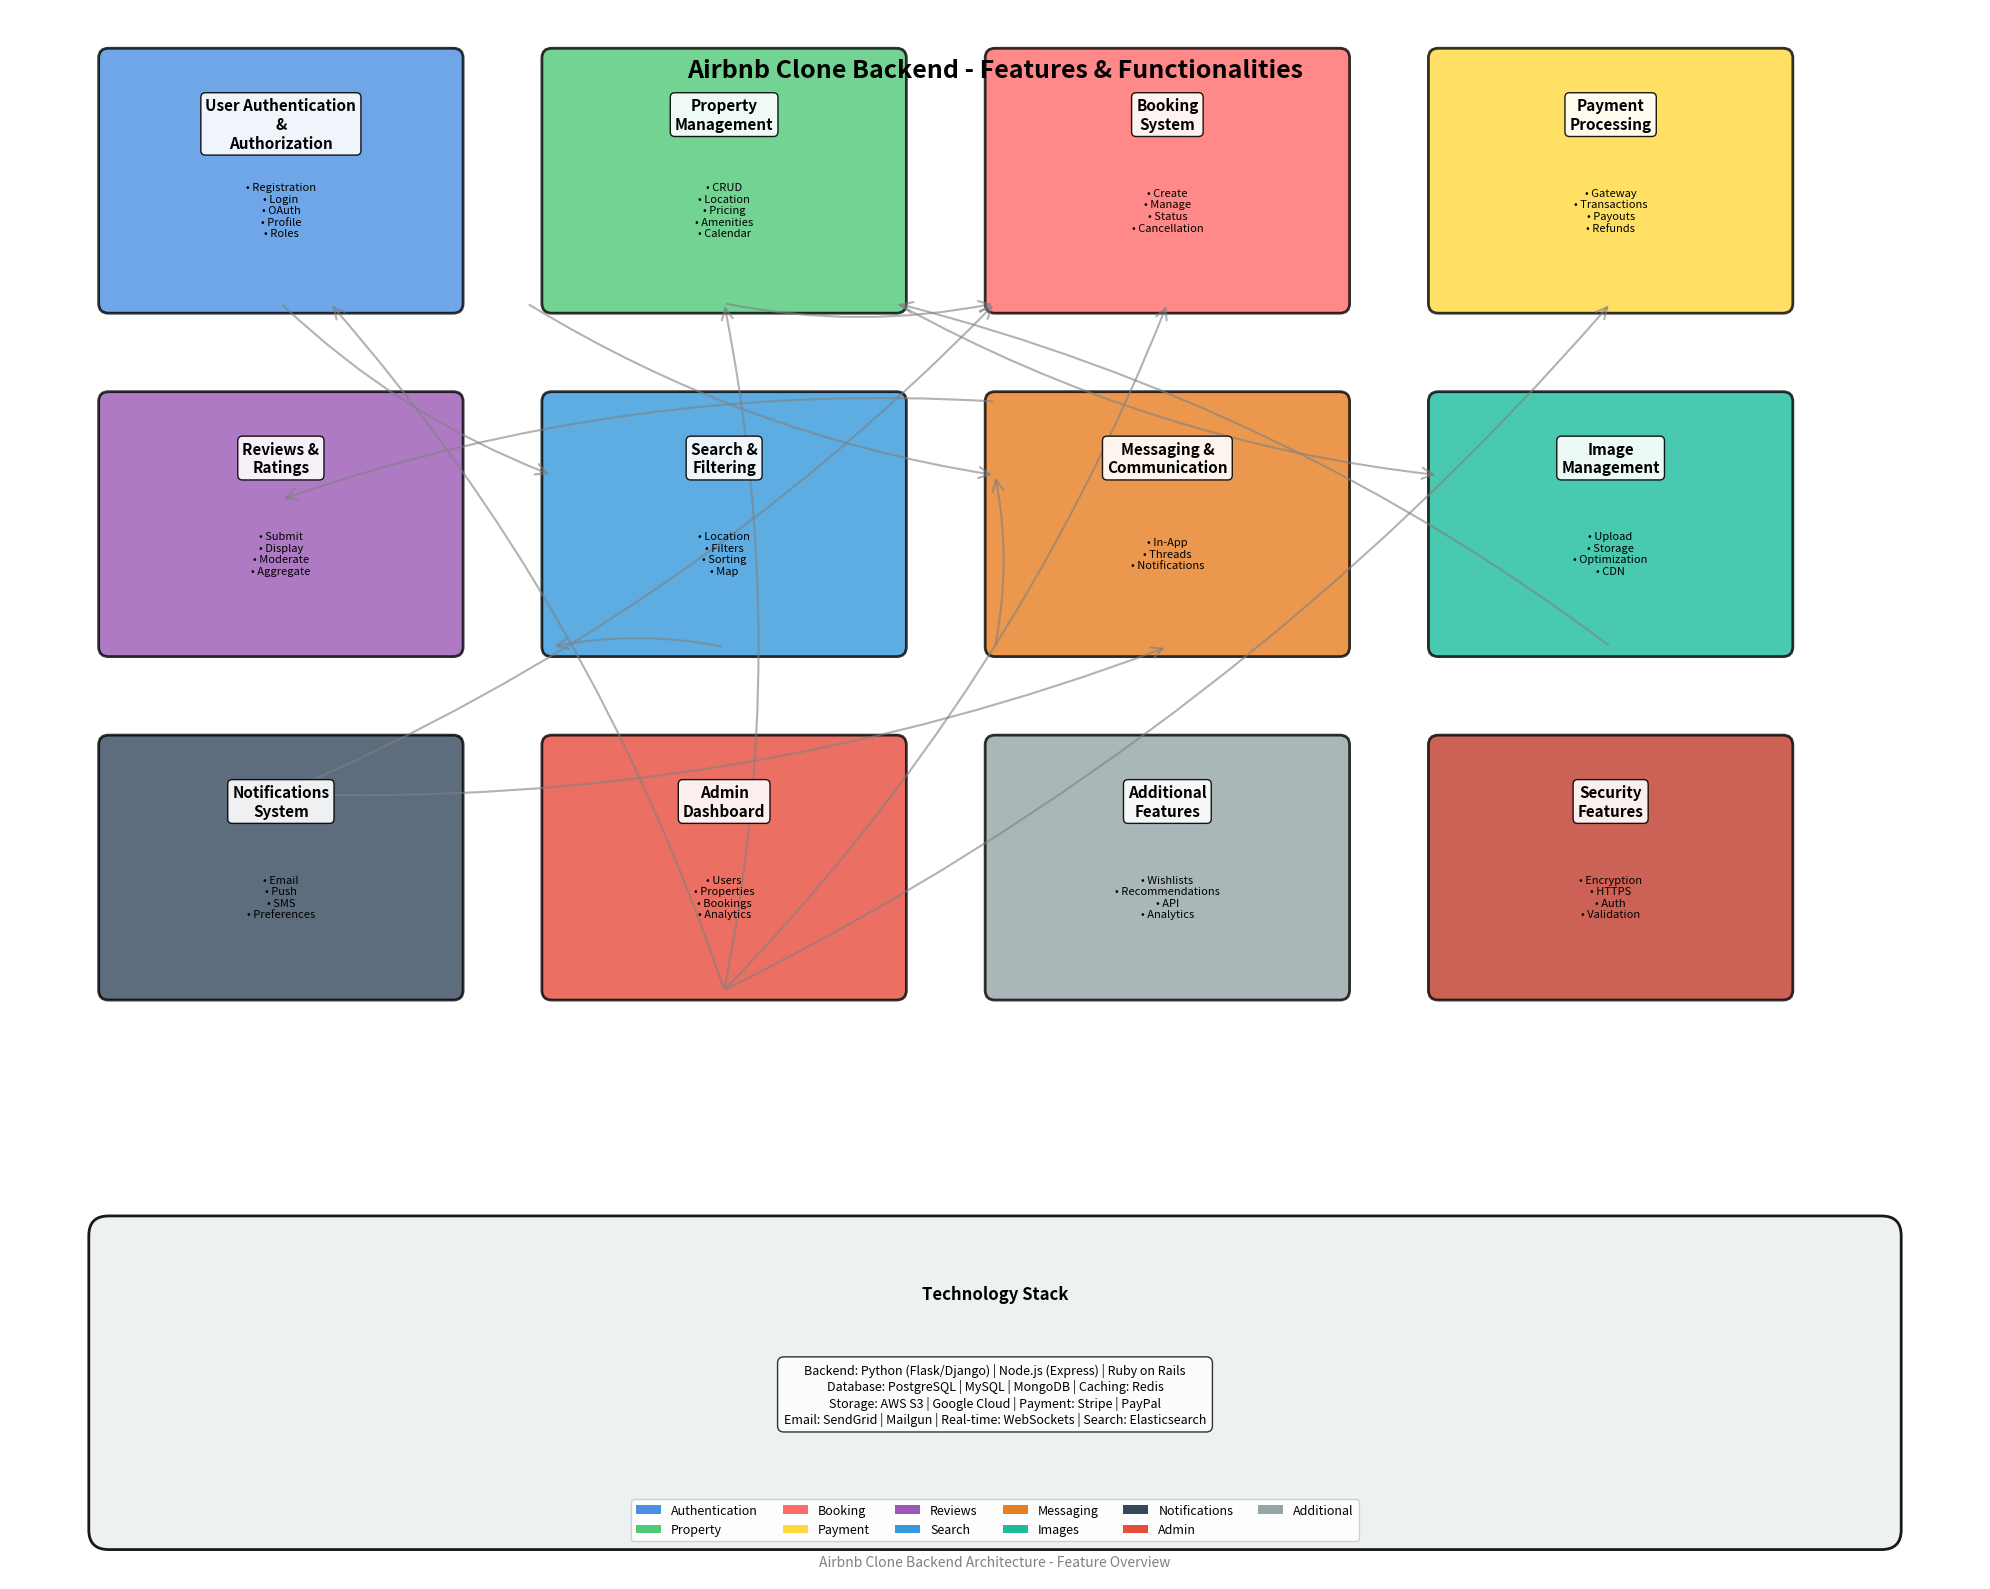

This chart was generated by the following Python code: (Note: this script raises an exception after producing the figure.)
#!/usr/bin/env python3
"""
Generate a comprehensive feature diagram for Airbnb Clone Backend
Exports as PNG file without requiring Draw.io
"""

import matplotlib.pyplot as plt
import matplotlib.patches as mpatches
from matplotlib.patches import FancyBboxPatch, FancyArrowPatch, ConnectionPatch
import matplotlib.patches as mpatches
from matplotlib.font_manager import FontProperties

# Set up the figure
fig, ax = plt.subplots(1, 1, figsize=(20, 16))
ax.set_xlim(0, 20)
ax.set_ylim(0, 16)
ax.axis('off')

# Define colors
colors = {
    'auth': '#4A90E2',
    'property': '#50C878',
    'booking': '#FF6B6B',
    'payment': '#FFD93D',
    'review': '#9B59B6',
    'search': '#3498DB',
    'message': '#E67E22',
    'image': '#1ABC9C',
    'notification': '#34495E',
    'admin': '#E74C3C',
    'additional': '#95A5A6'
}

# Define feature boxes with positions and sizes
features = [
    # Row 1 - Core Features
    {'name': 'User Authentication\n&\nAuthorization', 'pos': (1, 13), 'size': (3.5, 2.5), 'color': colors['auth'],
     'details': ['Registration', 'Login', 'OAuth', 'Profile', 'Roles']},
    
    {'name': 'Property\nManagement', 'pos': (5.5, 13), 'size': (3.5, 2.5), 'color': colors['property'],
     'details': ['CRUD', 'Location', 'Pricing', 'Amenities', 'Calendar']},
    
    {'name': 'Booking\nSystem', 'pos': (10, 13), 'size': (3.5, 2.5), 'color': colors['booking'],
     'details': ['Create', 'Manage', 'Status', 'Cancellation']},
    
    {'name': 'Payment\nProcessing', 'pos': (14.5, 13), 'size': (3.5, 2.5), 'color': colors['payment'],
     'details': ['Gateway', 'Transactions', 'Payouts', 'Refunds']},
    
    # Row 2 - Secondary Features
    {'name': 'Reviews &\nRatings', 'pos': (1, 9.5), 'size': (3.5, 2.5), 'color': colors['review'],
     'details': ['Submit', 'Display', 'Moderate', 'Aggregate']},
    
    {'name': 'Search &\nFiltering', 'pos': (5.5, 9.5), 'size': (3.5, 2.5), 'color': colors['search'],
     'details': ['Location', 'Filters', 'Sorting', 'Map']},
    
    {'name': 'Messaging &\nCommunication', 'pos': (10, 9.5), 'size': (3.5, 2.5), 'color': colors['message'],
     'details': ['In-App', 'Threads', 'Notifications']},
    
    {'name': 'Image\nManagement', 'pos': (14.5, 9.5), 'size': (3.5, 2.5), 'color': colors['image'],
     'details': ['Upload', 'Storage', 'Optimization', 'CDN']},
    
    # Row 3 - Support Features
    {'name': 'Notifications\nSystem', 'pos': (1, 6), 'size': (3.5, 2.5), 'color': colors['notification'],
     'details': ['Email', 'Push', 'SMS', 'Preferences']},
    
    {'name': 'Admin\nDashboard', 'pos': (5.5, 6), 'size': (3.5, 2.5), 'color': colors['admin'],
     'details': ['Users', 'Properties', 'Bookings', 'Analytics']},
    
    {'name': 'Additional\nFeatures', 'pos': (10, 6), 'size': (3.5, 2.5), 'color': colors['additional'],
     'details': ['Wishlists', 'Recommendations', 'API', 'Analytics']},
    
    # Security - Bottom
    {'name': 'Security\nFeatures', 'pos': (14.5, 6), 'size': (3.5, 2.5), 'color': '#C0392B',
     'details': ['Encryption', 'HTTPS', 'Auth', 'Validation']},
]

# Draw feature boxes
for feature in features:
    x, y = feature['pos']
    w, h = feature['size']
    
    # Draw main box
    box = FancyBboxPatch((x, y), w, h,
                         boxstyle="round,pad=0.1",
                         facecolor=feature['color'],
                         edgecolor='black',
                         linewidth=2,
                         alpha=0.8)
    ax.add_patch(box)
    
    # Add title
    ax.text(x + w/2, y + h - 0.4, feature['name'],
            ha='center', va='top', fontsize=11, fontweight='bold',
            bbox=dict(boxstyle='round,pad=0.3', facecolor='white', alpha=0.9))
    
    # Add details
    details_text = '\n'.join([f'• {d}' for d in feature['details']])
    ax.text(x + w/2, y + h/2 - 0.3, details_text,
            ha='center', va='center', fontsize=8)

# Title
ax.text(10, 15.5, 'Airbnb Clone Backend - Features & Functionalities',
        ha='center', va='top', fontsize=18, fontweight='bold')

# Draw connections/relationships
connections = [
    # Auth connects to everything
    (2.75, 13, 5.5, 11.25),   # Auth -> Property
    (5.25, 13, 10, 11.25),    # Auth -> Booking
    (9, 13, 14.5, 11.25),     # Booking -> Payment
    
    # Property connects to Booking
    (7.25, 13, 10, 13),       # Property -> Booking
    
    # Booking connects to Reviews
    (10, 12, 2.75, 11),       # Booking -> Reviews
    
    # Search connects to Property
    (7.25, 9.5, 5.5, 9.5),    # Search -> Property
    
    # Message connects to Booking
    (10, 9.5, 10, 11.25),     # Message <-> Booking
    
    # Image connects to Property
    (16.25, 9.5, 9, 13),      # Image -> Property
    
    # Admin connects to everything
    (7.25, 6, 3.25, 13),      # Admin -> Auth
    (7.25, 6, 7.25, 13),      # Admin -> Property
    (7.25, 6, 11.75, 13),     # Admin -> Booking
    (7.25, 6, 16.25, 13),     # Admin -> Payment
    
    # Notification connects to key features
    (2.75, 8, 10, 13),        # Notification -> Booking
    (2.75, 8, 11.75, 9.5),    # Notification -> Message
]

# Draw arrows for relationships
for conn in connections:
    arrow = FancyArrowPatch((conn[0], conn[1]), (conn[2], conn[3]),
                           arrowstyle='->', mutation_scale=20,
                           color='gray', linewidth=1.5, alpha=0.6,
                           connectionstyle="arc3,rad=0.1")
    ax.add_patch(arrow)

# Add legend
legend_elements = [
    mpatches.Patch(facecolor=colors['auth'], label='Authentication'),
    mpatches.Patch(facecolor=colors['property'], label='Property'),
    mpatches.Patch(facecolor=colors['booking'], label='Booking'),
    mpatches.Patch(facecolor=colors['payment'], label='Payment'),
    mpatches.Patch(facecolor=colors['review'], label='Reviews'),
    mpatches.Patch(facecolor=colors['search'], label='Search'),
    mpatches.Patch(facecolor=colors['message'], label='Messaging'),
    mpatches.Patch(facecolor=colors['image'], label='Images'),
    mpatches.Patch(facecolor=colors['notification'], label='Notifications'),
    mpatches.Patch(facecolor=colors['admin'], label='Admin'),
    mpatches.Patch(facecolor=colors['additional'], label='Additional'),
]

ax.legend(handles=legend_elements, loc='lower center', bbox_to_anchor=(0.5, 0.02),
         ncol=6, fontsize=9, framealpha=0.9)

# Add technology stack box at the bottom
tech_box = FancyBboxPatch((1, 0.5), 18, 3,
                         boxstyle="round,pad=0.2",
                         facecolor='#ECF0F1',
                         edgecolor='black',
                         linewidth=2,
                         alpha=0.9)
ax.add_patch(tech_box)

ax.text(10, 3, 'Technology Stack',
        ha='center', va='top', fontsize=12, fontweight='bold')

tech_text = """Backend: Python (Flask/Django) | Node.js (Express) | Ruby on Rails
Database: PostgreSQL | MySQL | MongoDB | Caching: Redis
Storage: AWS S3 | Google Cloud | Payment: Stripe | PayPal
Email: SendGrid | Mailgun | Real-time: WebSockets | Search: Elasticsearch"""

ax.text(10, 2.2, tech_text,
        ha='center', va='top', fontsize=9,
        bbox=dict(boxstyle='round,pad=0.5', facecolor='white', alpha=0.8))

# Footer
ax.text(10, 0.1, 'Airbnb Clone Backend Architecture - Feature Overview',
        ha='center', va='bottom', fontsize=10, style='italic', color='gray')

plt.tight_layout()
plt.savefig('features-and-functionalities/backend_features_diagram.png',
            dpi=300, bbox_inches='tight', facecolor='white', edgecolor='none')
print("Diagram generated successfully: backend_features_diagram.png")
plt.close()

